The GitHub repository shizuguilai/cnn2 contains a labelled image folder "split_picture" with 16 categories: bai jin qiang fish, ba sha fish, dai fish, damaha, danmaiwei, danmaizhong, diao fish, die fish, hong jin qiang fish, hong zun fish, longli fish, nuo small fish, nuo medium fish, yinxueyu, zhi small fish, zhi medium fish. Examples follow, each with its label.

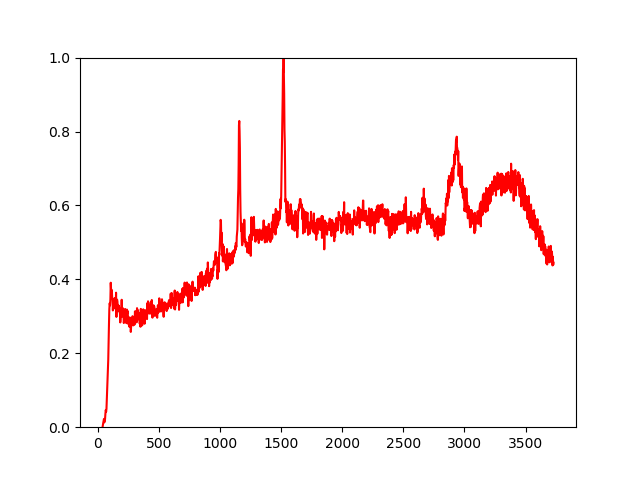
Label: damaha

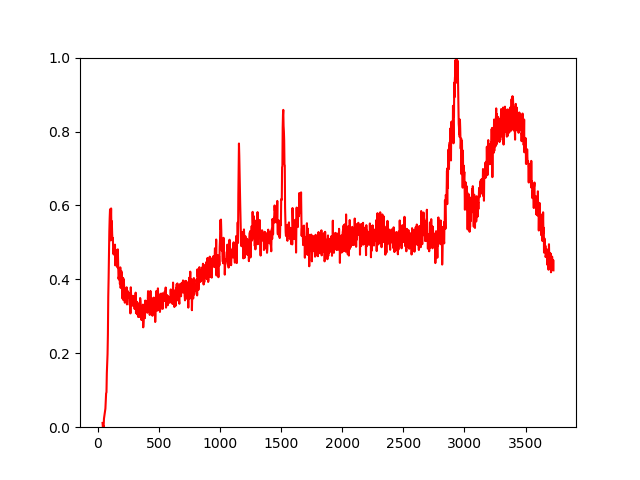
Label: hong zun fish

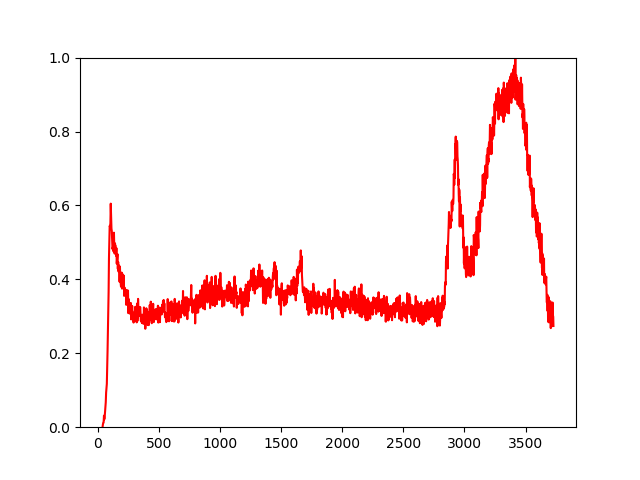
Label: die fish

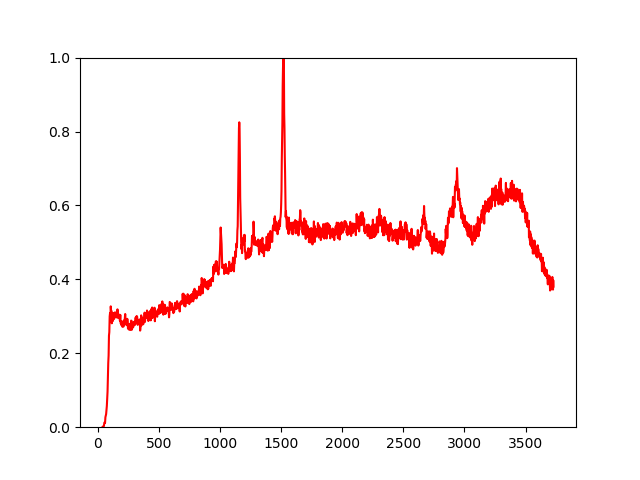
Label: danmaiwei

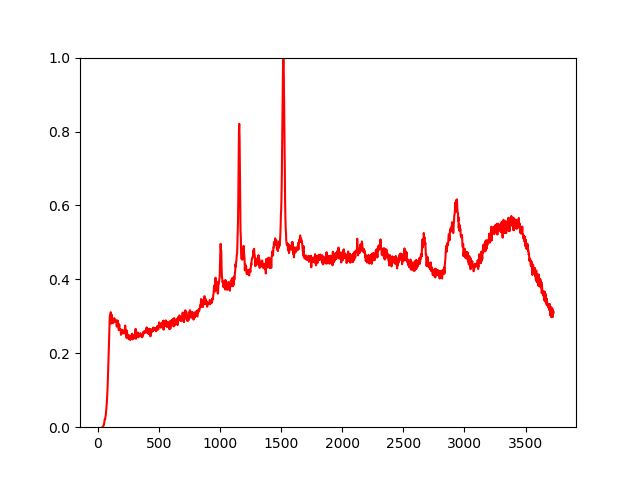
Label: zhi medium fish

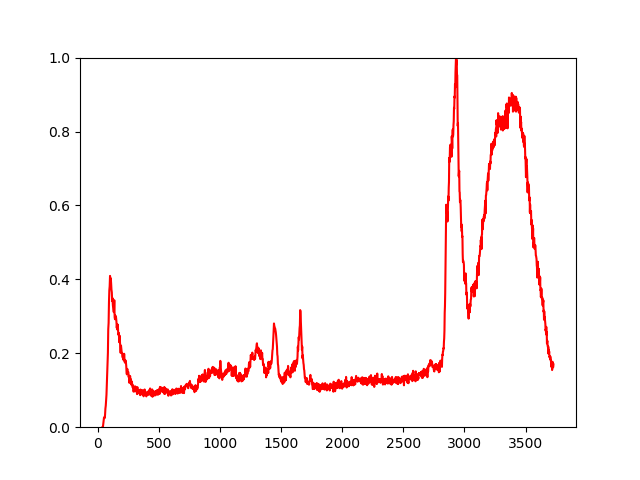
Label: diao fish
